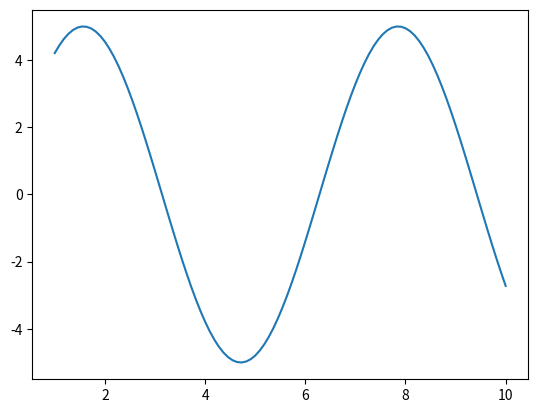

Python code for this plot:
# Import libraries
import matplotlib.pyplot as plt
from math import *
import numpy as np
from sympy import *
import sympy as sp

X, y = sp.symbols("X y")

# Creating vectors X and Y
listX = [1,10]
listY = []
print(type(listX))
print(type(listY))

funcion = 5*sin(X)
x = np.linspace(listX[0], listX[-1], 100)
for a in x:
	listY.append(funcion.subs(X, a))

# Create the plot

print(type(x))
print(type(funcion))
plt.plot(x, listY)
# Show the plot
plt.show()
